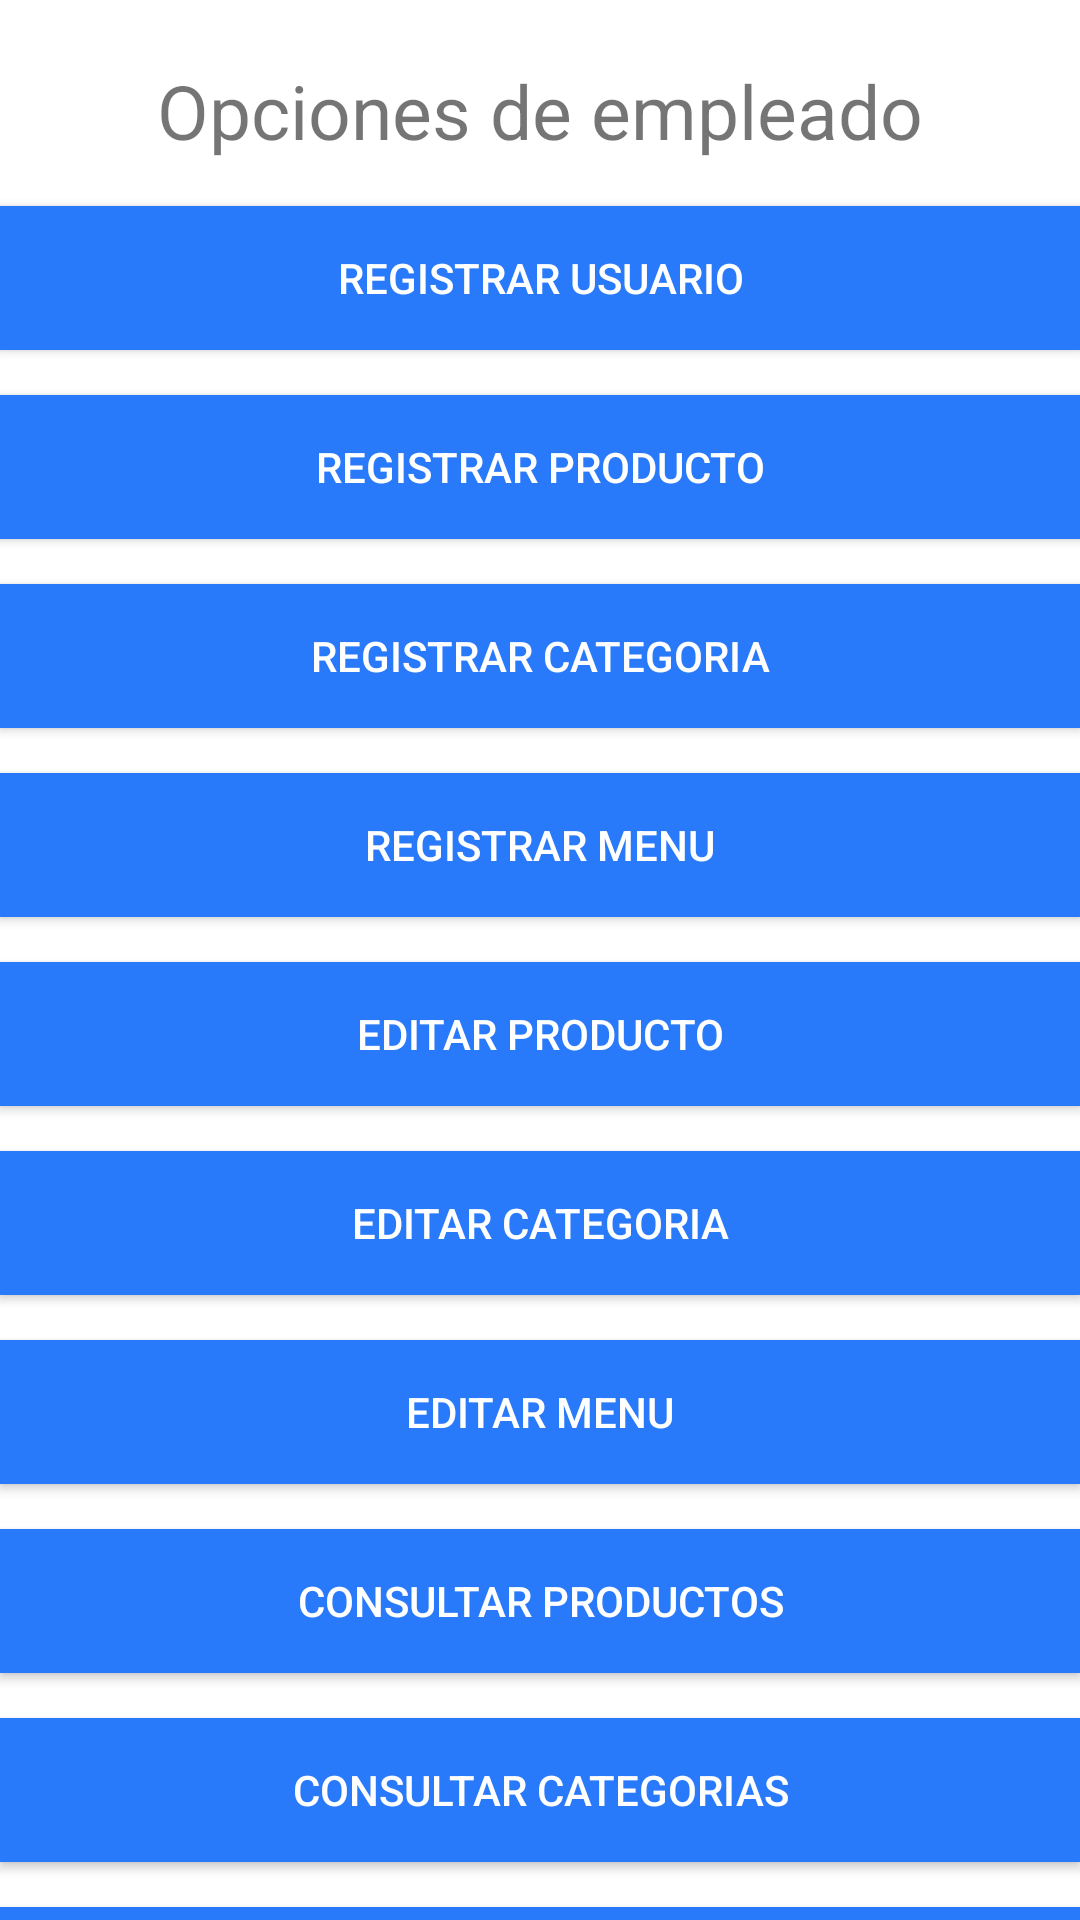

Reconstruct the res/layout file that produces this screen, plus the resources it refers to.
<!-- AndroidManifest.xml: application theme Theme.Uv_Eats -->
<!-- res/layout/activity_employee_options.xml -->
<?xml version="1.0" encoding="utf-8"?>
<layout xmlns:android="http://schemas.android.com/apk/res/android"
    xmlns:app="http://schemas.android.com/apk/res-auto"
    xmlns:tools="http://schemas.android.com/tools">

    <data>

    </data>

    <LinearLayout
        android:layout_width="match_parent"
        android:layout_height="match_parent"
        android:orientation="vertical"
        tools:context=".Activity.EmployeeOptions">
        
        <TextView
            android:layout_width="match_parent"
            android:layout_height="wrap_content"
            android:layout_marginTop="20dp"
            android:textSize="25dp"
            android:text="@string/TitleEmployee"
            android:gravity="center"
            />

        <Button
            android:id="@+id/ButtonUserRegister"
            android:layout_width="match_parent"
            android:layout_height="wrap_content"
            android:layout_marginTop="15dp"
            android:text="@string/User_Register"
            android:textColor="@color/white"
            android:background="@color/Blue"
            />

        <Button
            android:id="@+id/ButtonProductRegister"
            android:layout_width="match_parent"
            android:layout_height="wrap_content"
            android:layout_marginTop="15dp"
            android:text="@string/Product_Register"
            android:textColor="@color/white"
            android:background="@color/Blue"
            />

        <Button
            android:id="@+id/ButtonCategoryRegister"
            android:layout_width="match_parent"
            android:layout_height="wrap_content"
            android:layout_marginTop="15dp"
            android:text="@string/Category_Register"
            android:textColor="@color/white"
            android:background="@color/Blue"
            />

        <Button
            android:id="@+id/ButtonMenuRegister"
            android:layout_width="match_parent"
            android:layout_height="wrap_content"
            android:layout_marginTop="15dp"
            android:text="@string/Menu_Register"
            android:textColor="@color/white"
            android:background="@color/Blue"
            />

        <Button
            android:id="@+id/ButtonEditProduct"
            android:layout_width="match_parent"
            android:layout_height="wrap_content"
            android:layout_marginTop="15dp"
            android:text="@string/Edit_Product"
            android:textColor="@color/white"
            android:background="@color/Blue"
            />

        <Button
            android:id="@+id/ButtonEditCategory"
            android:layout_width="match_parent"
            android:layout_height="wrap_content"
            android:layout_marginTop="15dp"
            android:text="@string/Edit_Category"
            android:textColor="@color/white"
            android:background="@color/Blue"
            />

        <Button
            android:id="@+id/ButtonEditMenu"
            android:layout_width="match_parent"
            android:layout_height="wrap_content"
            android:layout_marginTop="15dp"
            android:text="@string/Edit_Menu"
            android:textColor="@color/white"
            android:background="@color/Blue"
            />

        <Button
            android:id="@+id/ButtonConsultProducts"
            android:layout_width="match_parent"
            android:layout_height="wrap_content"
            android:layout_marginTop="15dp"
            android:text="@string/Consult_Products"
            android:textColor="@color/white"
            android:background="@color/Blue"
            />

        <Button
            android:id="@+id/ButtonConsultCategories"
            android:layout_width="match_parent"
            android:layout_height="wrap_content"
            android:layout_marginTop="15dp"
            android:text="@string/Consult_Categories"
            android:textColor="@color/white"
            android:background="@color/Blue"
            />

        <Button
            android:id="@+id/ButtonConsultMenus"
            android:layout_width="match_parent"
            android:layout_height="wrap_content"
            android:layout_marginTop="15dp"
            android:text="@string/Consult_Menus"
            android:textColor="@color/white"
            android:background="@color/Blue"
            />
    </LinearLayout>
</layout>
<!-- resources referenced by this layout -->
<resources>
  <color name="Blue">#297afb</color>
  <color name="white">#FFFFFFFF</color>
  <string name="Category_Register">Registrar Categoria</string>
  <string name="Consult_Categories">Consultar Categorias</string>
  <string name="Consult_Menus">Consultar Menus</string>
  <string name="Consult_Products">Consultar Productos</string>
  <string name="Edit_Category">Editar Categoria</string>
  <string name="Edit_Menu">Editar Menu</string>
  <string name="Edit_Product">Editar Producto</string>
  <string name="Menu_Register">Registrar Menu</string>
  <string name="Product_Register">Registrar Producto</string>
  <string name="TitleEmployee">Opciones de empleado</string>
  <string name="User_Register">Registrar Usuario</string>
  <style name="Theme.Uv_Eats" parent="Theme.MaterialComponents.DayNight.DarkActionBar">
          
          <item name="colorPrimary">@color/purple_500</item>
          <item name="colorPrimaryVariant">@color/purple_700</item>
          <item name="colorOnPrimary">@color/white</item>
          
          <item name="colorSecondary">@color/teal_200</item>
          <item name="colorSecondaryVariant">@color/teal_700</item>
          <item name="colorOnSecondary">@color/black</item>
          
          <item name="android:statusBarColor" tools:targetApi="l">?attr/colorPrimaryVariant</item>
          
      </style>
  <color name="purple_500">#FF6200EE</color>
  <color name="purple_700">#FF3700B3</color>
  <color name="teal_200">#FF03DAC5</color>
  <color name="teal_700">#FF018786</color>
  <color name="black">#FF000000</color>
</resources>
